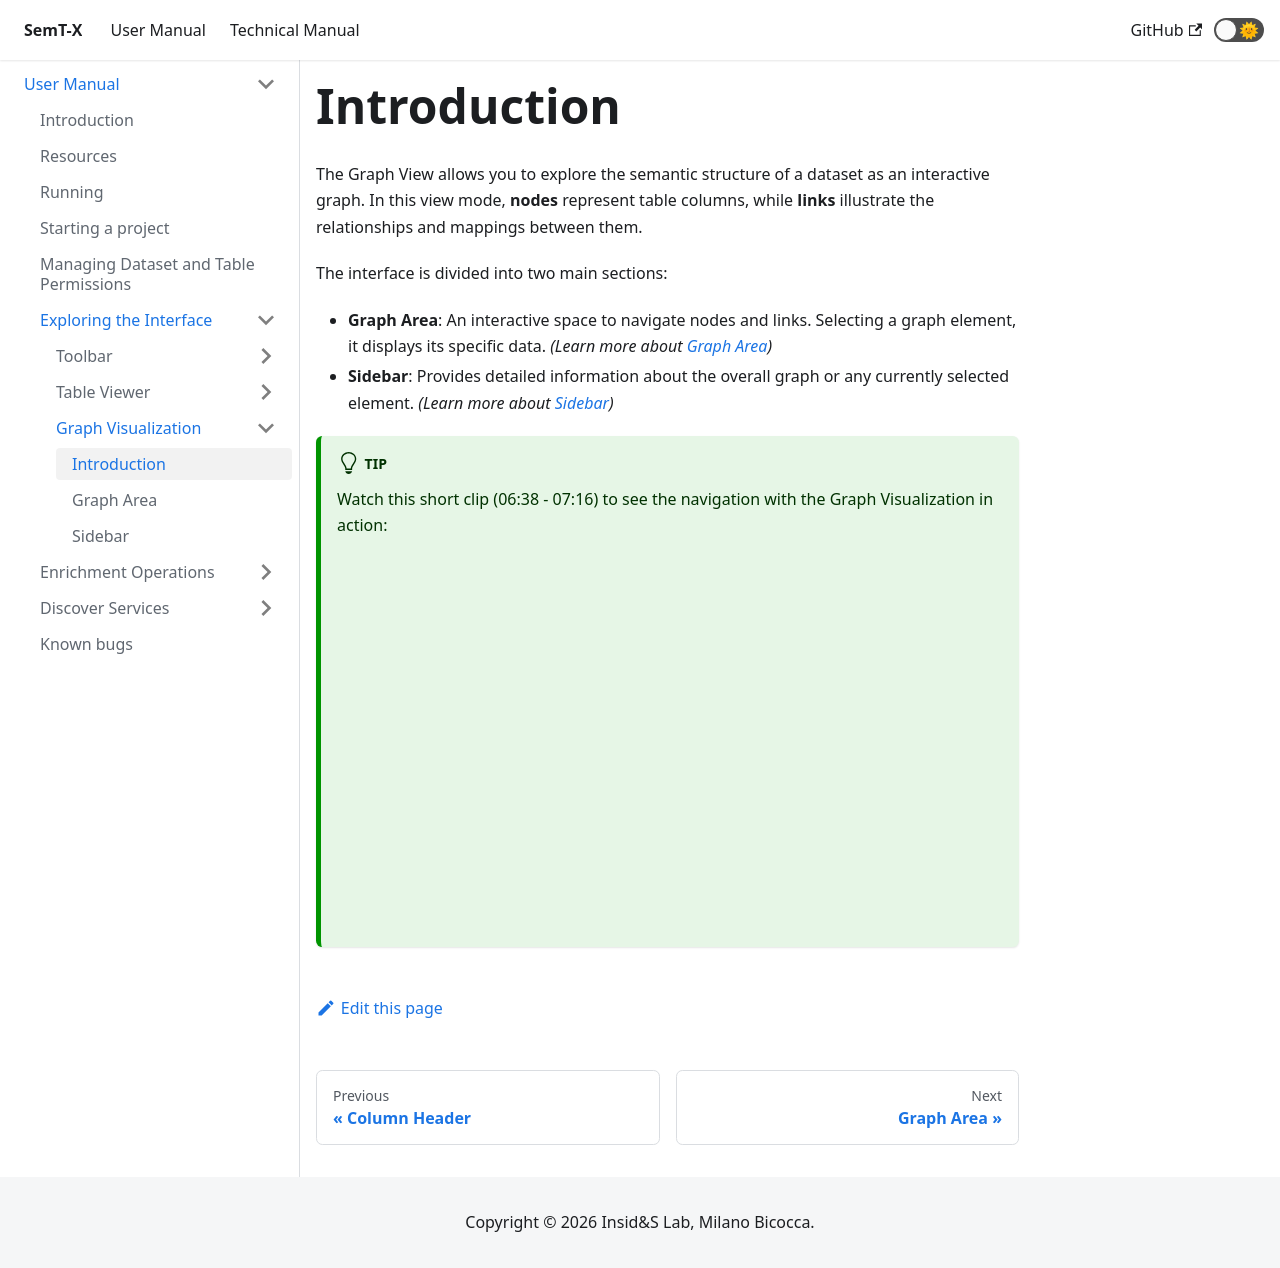

repository: I2Tunimib/I2T-docs · page: user-manual/exploring-interface/graph-view/introduction/index.html · generator: docusaurus

---
sidebar_position: 1
---

# Introduction
The Graph View allows you to explore the semantic structure of a dataset as an interactive graph.
In this view mode, **nodes** represent table columns, while **links** illustrate the relationships and mappings between them.

The interface is divided into two main sections:
- **Graph Area**: An interactive space to navigate nodes and links. Selecting a graph element, it displays its specific 
  data. _(Learn more about [Graph Area](./graph-area.md))_
- **Sidebar**: Provides detailed information about the overall graph or any currently selected element.
  _(Learn more about [Sidebar](./sidebar.md))_

:::tip
Watch this short clip (06:38 - 07:16) to see the navigation with the Graph Visualization in action:

<div style={{textAlign: 'center', margin: '1.5rem 0'}}>
  <iframe 
    width="100%" 
    style={{aspectRatio: '16/9', maxWidth: '600px'}}
    src="https://www.youtube.com/embed/XMfRQueX48M?start=398&end=436" 
    title="SemT-X Starting a Project" 
    frameBorder="0" 
    allow="accelerometer; autoplay; clipboard-write; encrypted-media; gyroscope; picture-in-picture" 
    allowFullScreen>
  </iframe>
</div>
:::
